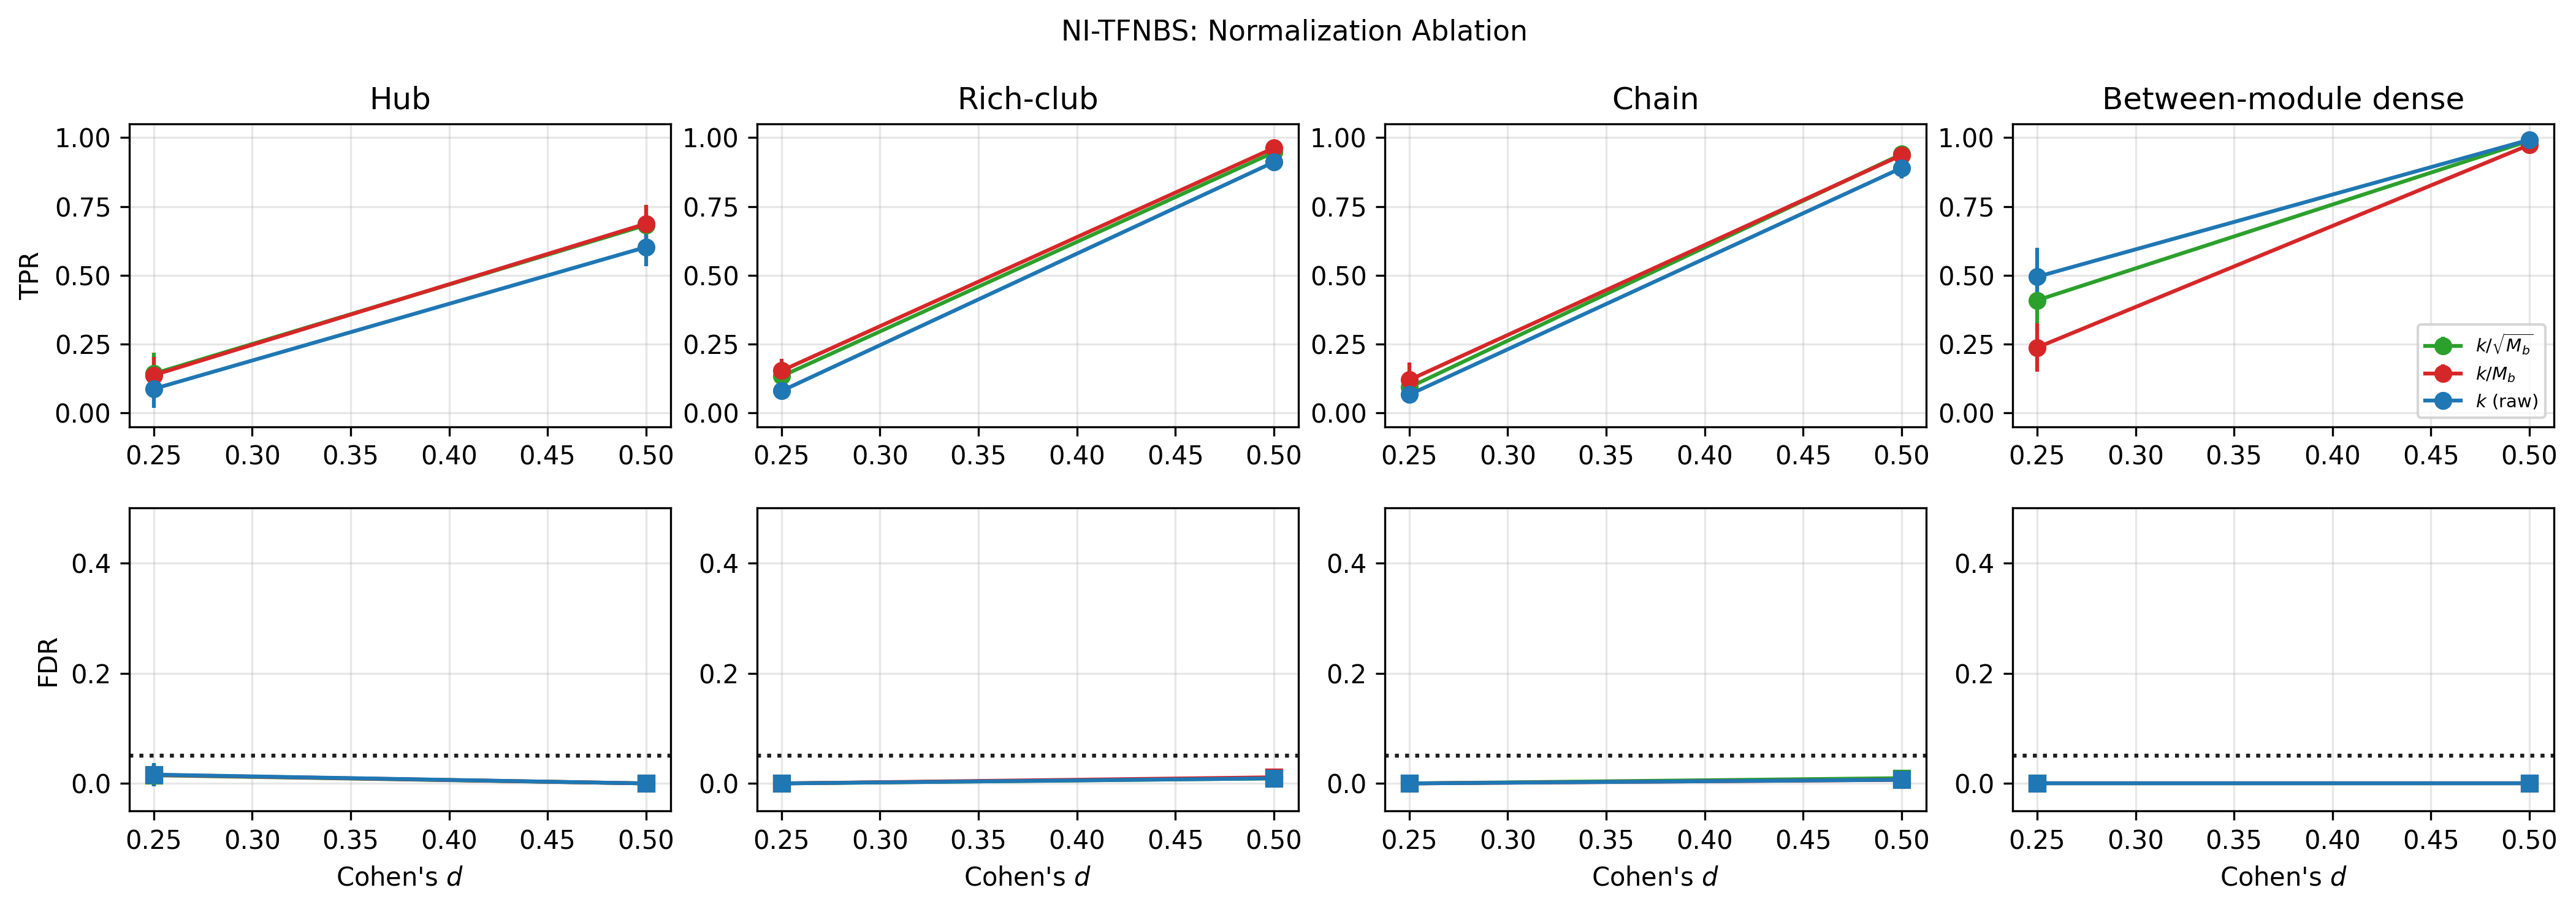

Source data for this figure (header and first rows):
normalization, scenario, effect_size, TPR_mean, TPR_se, FDR_mean, FDR_se, n_repeats
linear, between_modules_dense, 0.25, 0.2378, 0.04505, 0.0, 0.0, 10
linear, between_modules_dense, 0.5, 0.9738, 0.007509, 0.0, 0.0, 10
linear, chain, 0.25, 0.12, 0.03228, 0.0, 0.0, 10
linear, chain, 0.5, 0.9367, 0.01356, 0.006559, 0.004373, 10
linear, hub, 0.25, 0.1375, 0.0338, 0.01548, 0.01036, 10
linear, hub, 0.5, 0.6875, 0.03521, 0.0, 0.0, 10
linear, rich_club, 0.25, 0.1533, 0.02258, 0.0, 0.0, 10
linear, rich_club, 0.5, 0.9622, 0.0115, 0.01112, 0.003713, 10
none, between_modules_dense, 0.25, 0.4947, 0.05362, 0.0, 0.0, 10
none, between_modules_dense, 0.5, 0.9924, 0.002736, 0.0, 0.0, 10
none, chain, 0.25, 0.06667, 0.01648, 0.0, 0.0, 10
none, chain, 0.5, 0.89, 0.01928, 0.006667, 0.004444, 10
none, hub, 0.25, 0.0875, 0.03521, 0.01603, 0.01069, 10
none, hub, 0.5, 0.6025, 0.03544, 0.0, 0.0, 10
none, rich_club, 0.25, 0.08, 0.01525, 0.0, 0.0, 10
none, rich_club, 0.5, 0.9111, 0.01623, 0.009219, 0.003772, 10
sqrt, between_modules_dense, 0.25, 0.4093, 0.05498, 0.0, 0.0, 10
sqrt, between_modules_dense, 0.5, 0.9889, 0.005143, 0.0, 0.0, 10
sqrt, chain, 0.25, 0.09333, 0.02037, 0.0, 0.0, 10
sqrt, chain, 0.5, 0.94, 0.01197, 0.009583, 0.006749, 10
sqrt, hub, 0.25, 0.1425, 0.03927, 0.01484, 0.009899, 10
sqrt, hub, 0.5, 0.6825, 0.03783, 0.0, 0.0, 10
sqrt, rich_club, 0.25, 0.1333, 0.01988, 0.0, 0.0, 10
sqrt, rich_club, 0.5, 0.9467, 0.01204, 0.009108, 0.003724, 10
